Labelled photos from "半导体芯片表面缺陷检测(预处理后)", an image-classification folder in Baird-Li/Lizhipeng1. The possible labels are: ZF scratch, broken, pin break, scratch.

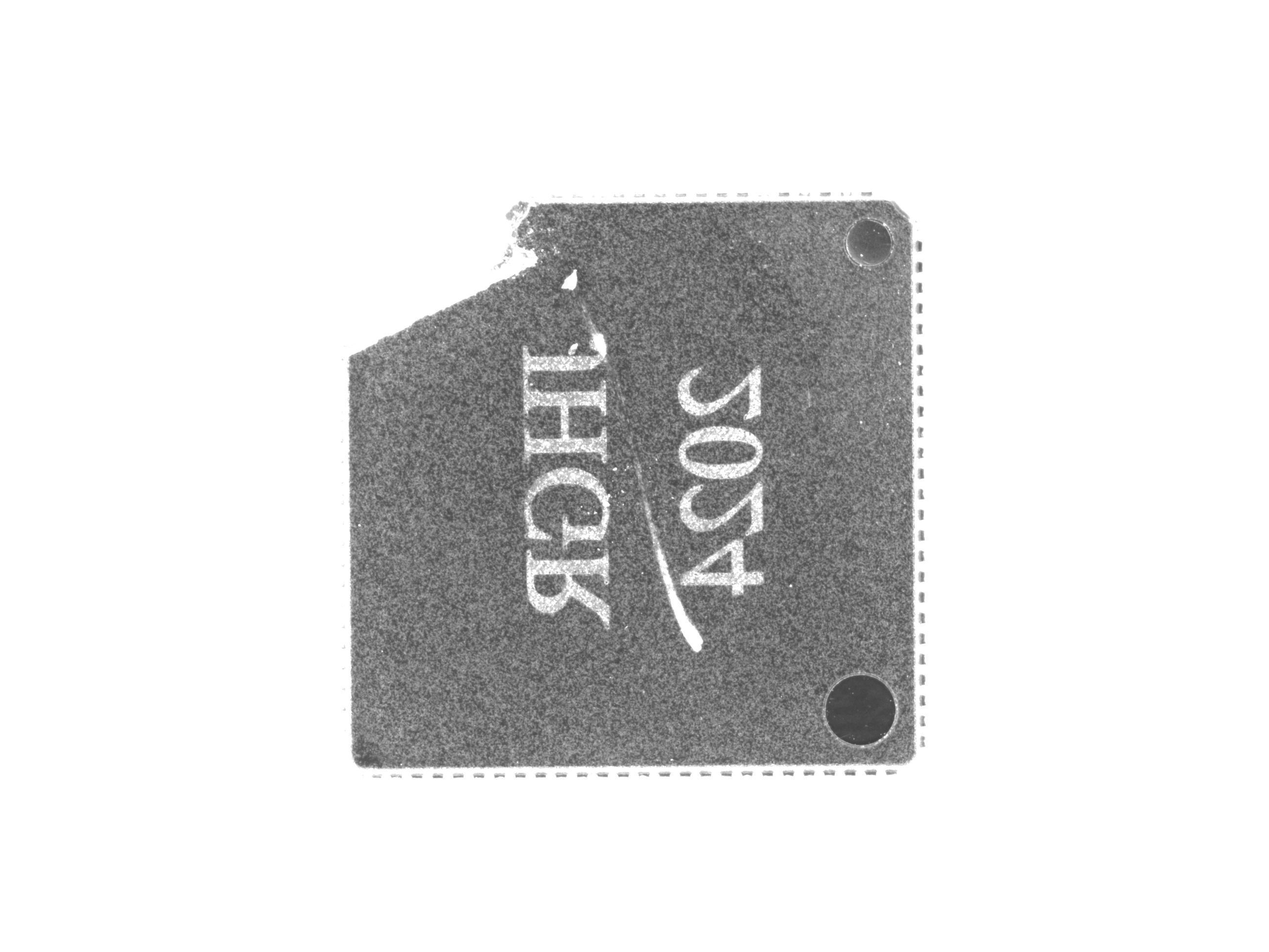
Label: broken

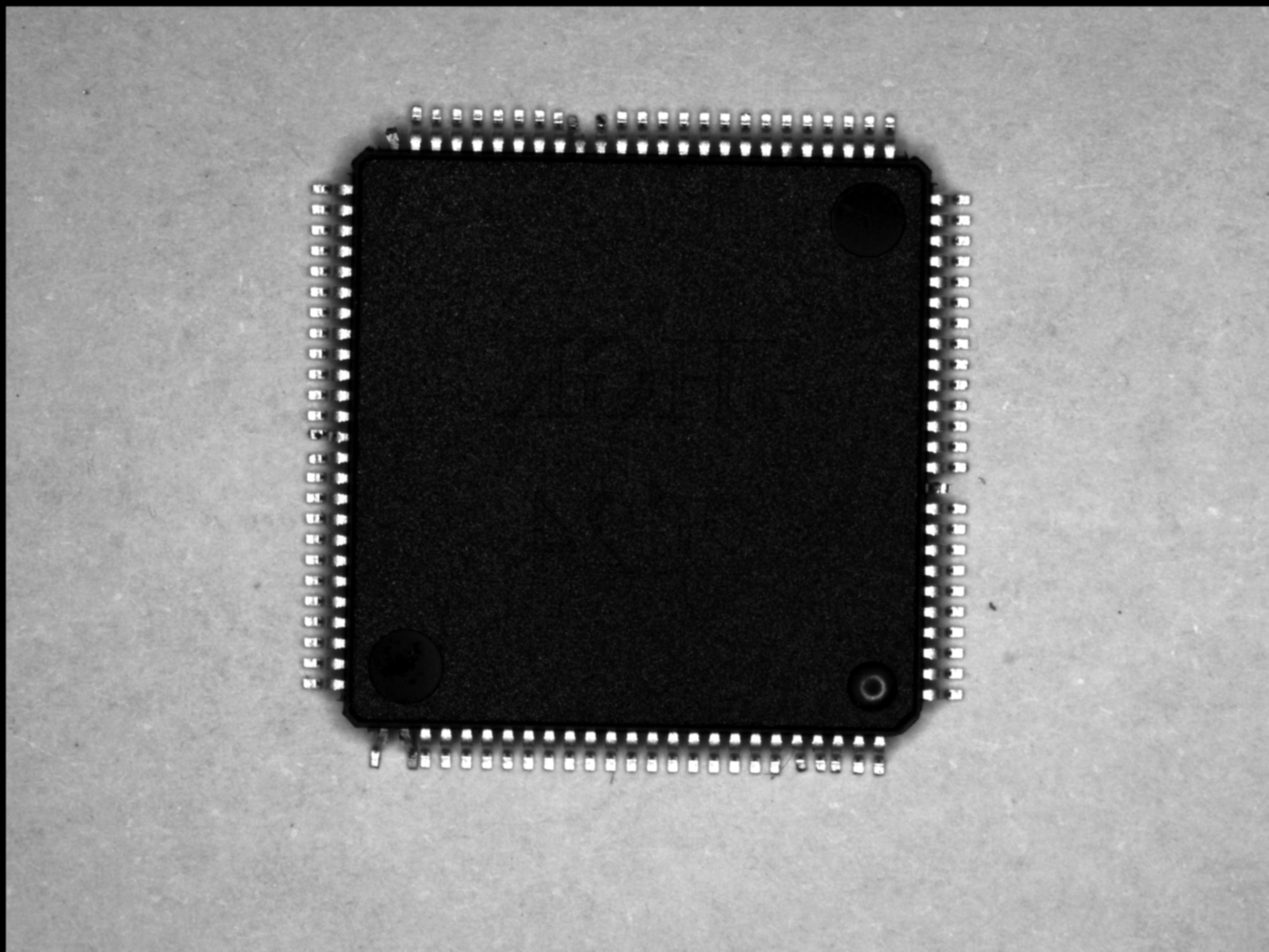
Label: pin break

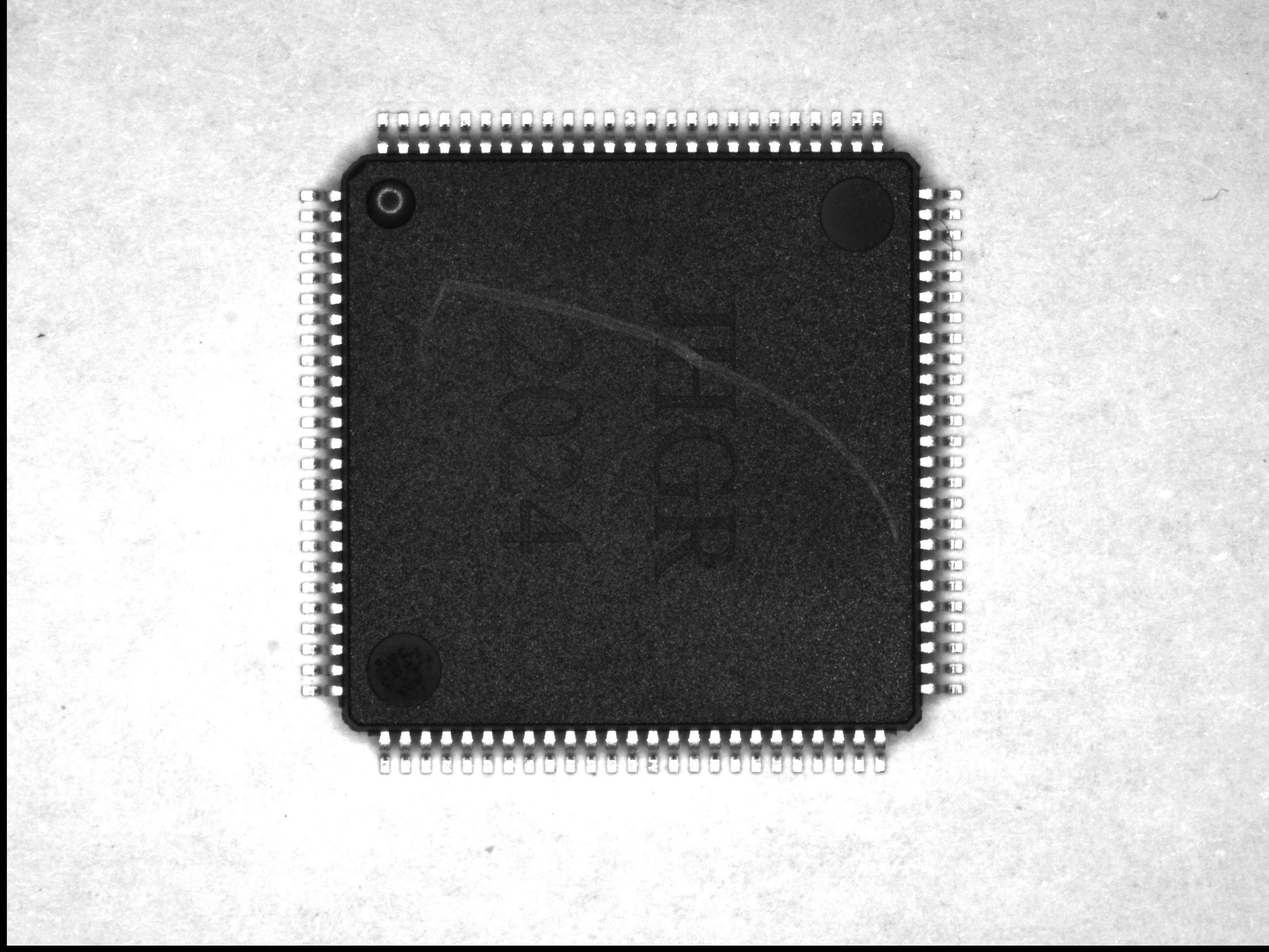
Label: scratch

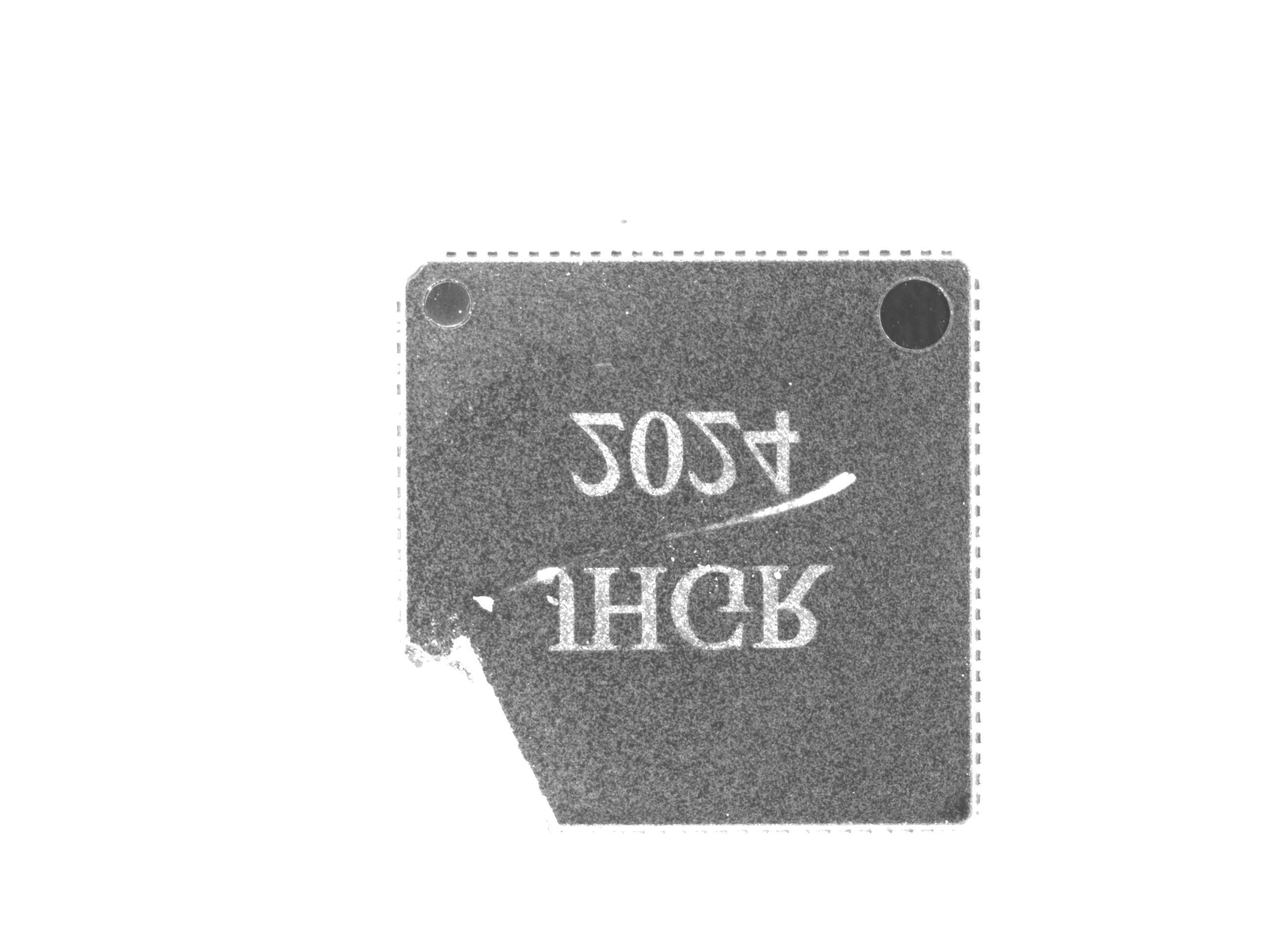
Label: ZF scratch

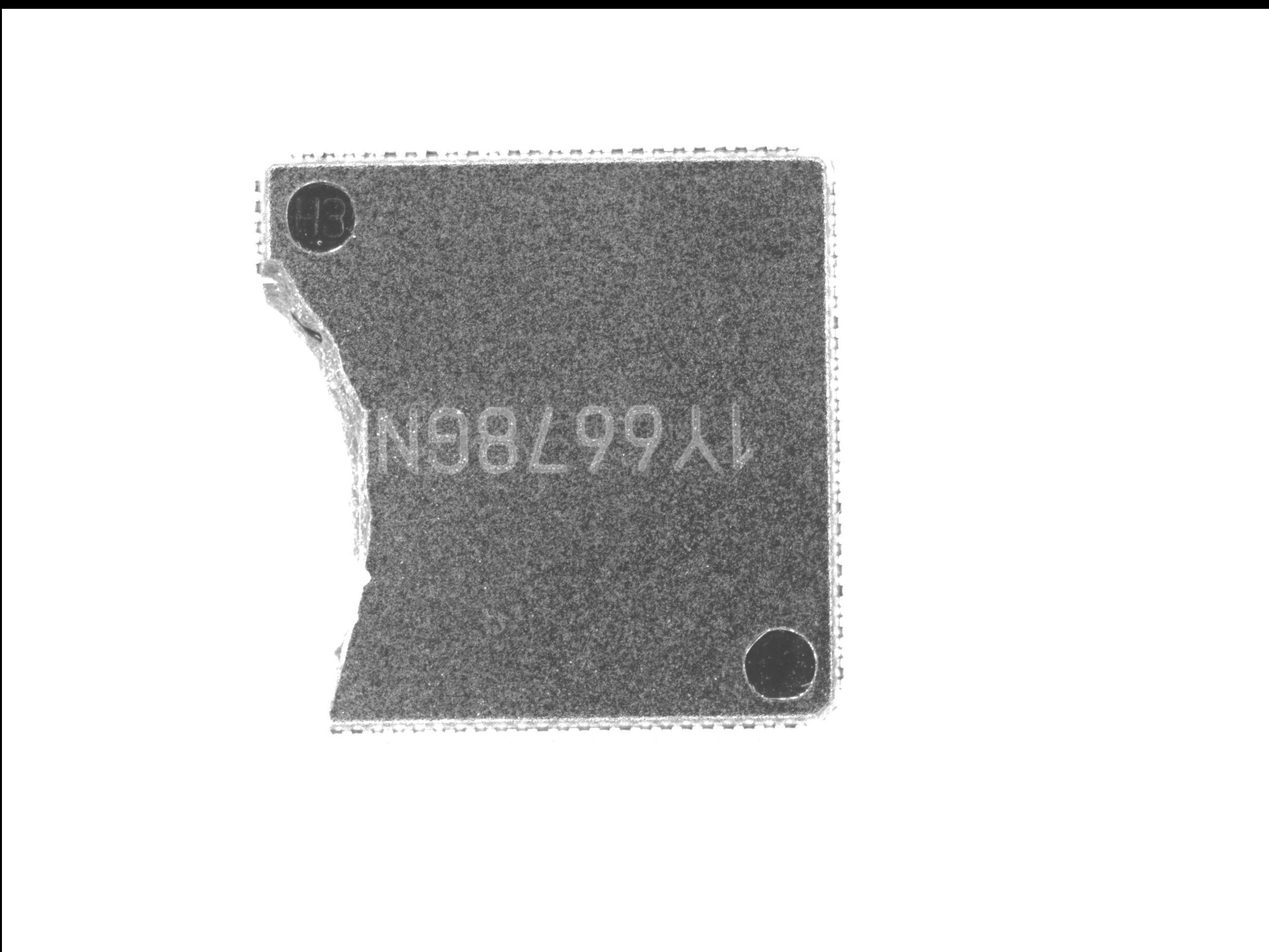
Label: broken

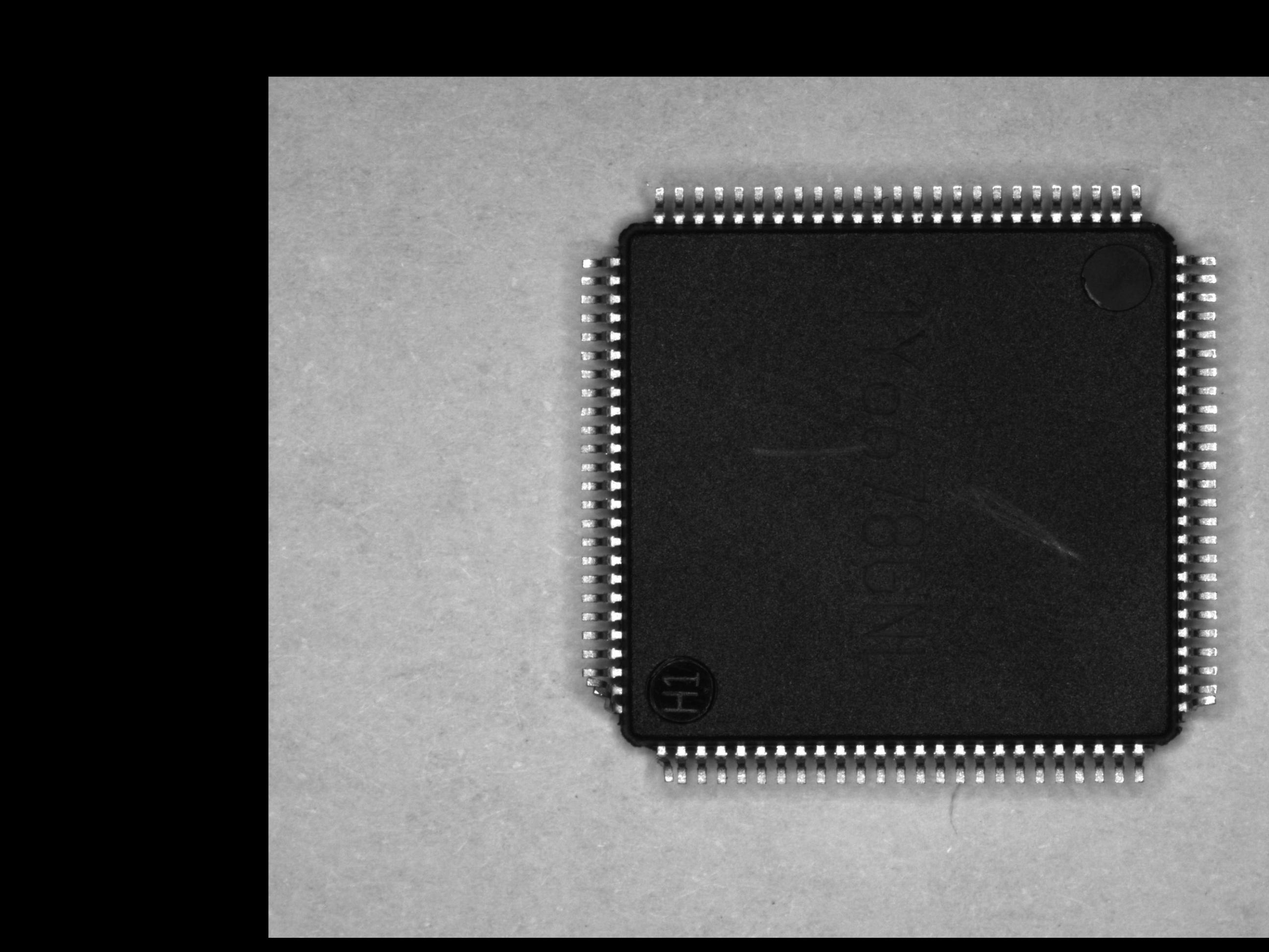
Label: pin break
